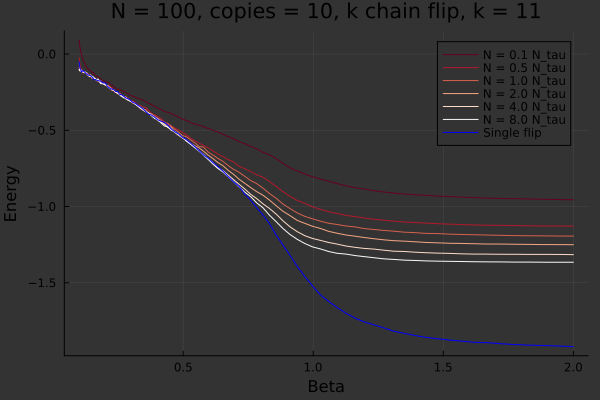

Data behind this chart, as committed beside it:
0.1, 0.09152, -0.023759999999999996, -0.06352, -0.08940000000000001, -0.10064, -0.10200000000000001, -0.05112
0.1031, 0.04644, -0.06564, -0.09864, -0.1001, -0.111, -0.1095, -0.093
0.1062, 0.01484, -0.09272, -0.1093, -0.108, -0.108, -0.1107, -0.1027
0.1095, -0.0024, -0.1058, -0.1127, -0.1019, -0.113, -0.1113, -0.1184
0.1129, -0.0252, -0.1056, -0.1226, -0.1163, -0.1159, -0.1093, -0.1088
0.1163, -0.04384, -0.114, -0.1176, -0.1149, -0.1173, -0.1195, -0.112
0.1199, -0.05616, -0.1181, -0.1246, -0.1211, -0.1145, -0.1192, -0.1152
0.1236, -0.06864, -0.1202, -0.118, -0.1231, -0.1205, -0.1186, -0.122
0.1274, -0.08604, -0.1249, -0.1313, -0.1236, -0.1262, -0.1265, -0.1304
0.1313, -0.09052, -0.1256, -0.135, -0.1245, -0.1296, -0.1324, -0.1303
0.1353, -0.1008, -0.1312, -0.1411, -0.137, -0.1399, -0.1392, -0.1388
0.1395, -0.1036, -0.1388, -0.1451, -0.1441, -0.1483, -0.1396, -0.1395
0.1438, -0.1104, -0.133, -0.1444, -0.1359, -0.1397, -0.147, -0.1409
0.1482, -0.1192, -0.1479, -0.1452, -0.1574, -0.1512, -0.1461, -0.1482
0.1528, -0.1219, -0.1524, -0.1565, -0.1534, -0.1572, -0.1472, -0.1557
0.1574, -0.1288, -0.1613, -0.1551, -0.1556, -0.1598, -0.1586, -0.1682
0.1623, -0.1412, -0.1683, -0.1605, -0.1639, -0.1668, -0.1622, -0.167
0.1673, -0.1455, -0.1657, -0.1748, -0.1704, -0.1716, -0.1708, -0.1717
0.1724, -0.1474, -0.1783, -0.1725, -0.1786, -0.168, -0.1635, -0.1737
0.1777, -0.1531, -0.1802, -0.1822, -0.177, -0.182, -0.1788, -0.1773
0.1832, -0.1622, -0.1835, -0.185, -0.1749, -0.1852, -0.1947, -0.1763
0.1888, -0.1734, -0.1869, -0.1896, -0.1887, -0.1913, -0.194, -0.1872
0.1946, -0.1773, -0.1886, -0.1953, -0.1916, -0.1938, -0.1983, -0.1898
0.2006, -0.1812, -0.2022, -0.202, -0.2067, -0.1965, -0.2013, -0.1892
0.2067, -0.1872, -0.208, -0.212, -0.2041, -0.2055, -0.2072, -0.207
0.2131, -0.1866, -0.2132, -0.2051, -0.216, -0.2196, -0.219, -0.218
0.2196, -0.1983, -0.2136, -0.2209, -0.2248, -0.2228, -0.2258, -0.2257
0.2264, -0.2048, -0.2216, -0.2394, -0.2354, -0.234, -0.2313, -0.2307
0.2333, -0.215, -0.2424, -0.239, -0.2336, -0.2403, -0.236, -0.2338
0.2405, -0.2271, -0.2534, -0.2523, -0.2491, -0.2475, -0.2496, -0.2457
0.2479, -0.2314, -0.2573, -0.2505, -0.2593, -0.2573, -0.2562, -0.2458
0.2555, -0.2343, -0.2541, -0.2603, -0.2637, -0.2674, -0.2608, -0.2646
0.2634, -0.2378, -0.2689, -0.2714, -0.2689, -0.2797, -0.2742, -0.2667
0.2714, -0.2453, -0.2786, -0.2778, -0.2787, -0.28, -0.2884, -0.2772
0.2798, -0.2544, -0.2793, -0.2915, -0.2838, -0.2954, -0.2836, -0.2879
0.2884, -0.2614, -0.2908, -0.2962, -0.2958, -0.3024, -0.3027, -0.2938
0.2972, -0.2702, -0.3033, -0.3091, -0.3065, -0.3078, -0.3102, -0.3036
0.3064, -0.277, -0.3075, -0.3232, -0.3196, -0.3157, -0.3163, -0.3174
0.3158, -0.281, -0.3184, -0.3281, -0.3259, -0.3266, -0.3288, -0.3229
0.3255, -0.2908, -0.3341, -0.34, -0.3386, -0.3401, -0.3422, -0.3361
0.3355, -0.295, -0.3363, -0.3516, -0.3449, -0.3574, -0.3508, -0.3468
0.3458, -0.3024, -0.3486, -0.365, -0.3676, -0.3679, -0.3575, -0.3592
0.3564, -0.3134, -0.3498, -0.3647, -0.3785, -0.3782, -0.3768, -0.3778
0.3674, -0.3222, -0.37, -0.387, -0.3904, -0.3864, -0.3883, -0.3948
0.3786, -0.3326, -0.3919, -0.3935, -0.3953, -0.4006, -0.406, -0.4006
0.3903, -0.3421, -0.3974, -0.4084, -0.4102, -0.4132, -0.4226, -0.4134
0.4023, -0.3556, -0.41, -0.4216, -0.4369, -0.425, -0.4304, -0.4308
0.4146, -0.3643, -0.4213, -0.4342, -0.4449, -0.4444, -0.4516, -0.4404
0.4274, -0.3746, -0.4454, -0.4482, -0.4584, -0.4601, -0.4714, -0.4481
0.4405, -0.3834, -0.4578, -0.4561, -0.4701, -0.4815, -0.4774, -0.4664
0.454, -0.3895, -0.4722, -0.4722, -0.4808, -0.4922, -0.4998, -0.4909
0.468, -0.4017, -0.4856, -0.4939, -0.5109, -0.5142, -0.5089, -0.5096
0.4824, -0.4133, -0.498, -0.5115, -0.5319, -0.5331, -0.5239, -0.5241
0.4972, -0.4266, -0.5146, -0.5347, -0.5499, -0.5498, -0.5466, -0.5464
0.5125, -0.4367, -0.5295, -0.5423, -0.5634, -0.5651, -0.5718, -0.5614
0.5282, -0.4493, -0.5516, -0.5626, -0.5845, -0.588, -0.5911, -0.5834
0.5444, -0.4586, -0.5688, -0.5814, -0.6009, -0.6116, -0.6136, -0.6069
0.5611, -0.467, -0.5845, -0.6056, -0.6154, -0.6363, -0.6351, -0.6335
0.5784, -0.476, -0.599, -0.6104, -0.6374, -0.6578, -0.6638, -0.6618
0.5962, -0.4886, -0.6154, -0.6431, -0.6631, -0.6849, -0.6912, -0.6829
0.6145, -0.4991, -0.6349, -0.6627, -0.6859, -0.7107, -0.7219, -0.7109
... 39 more rows
